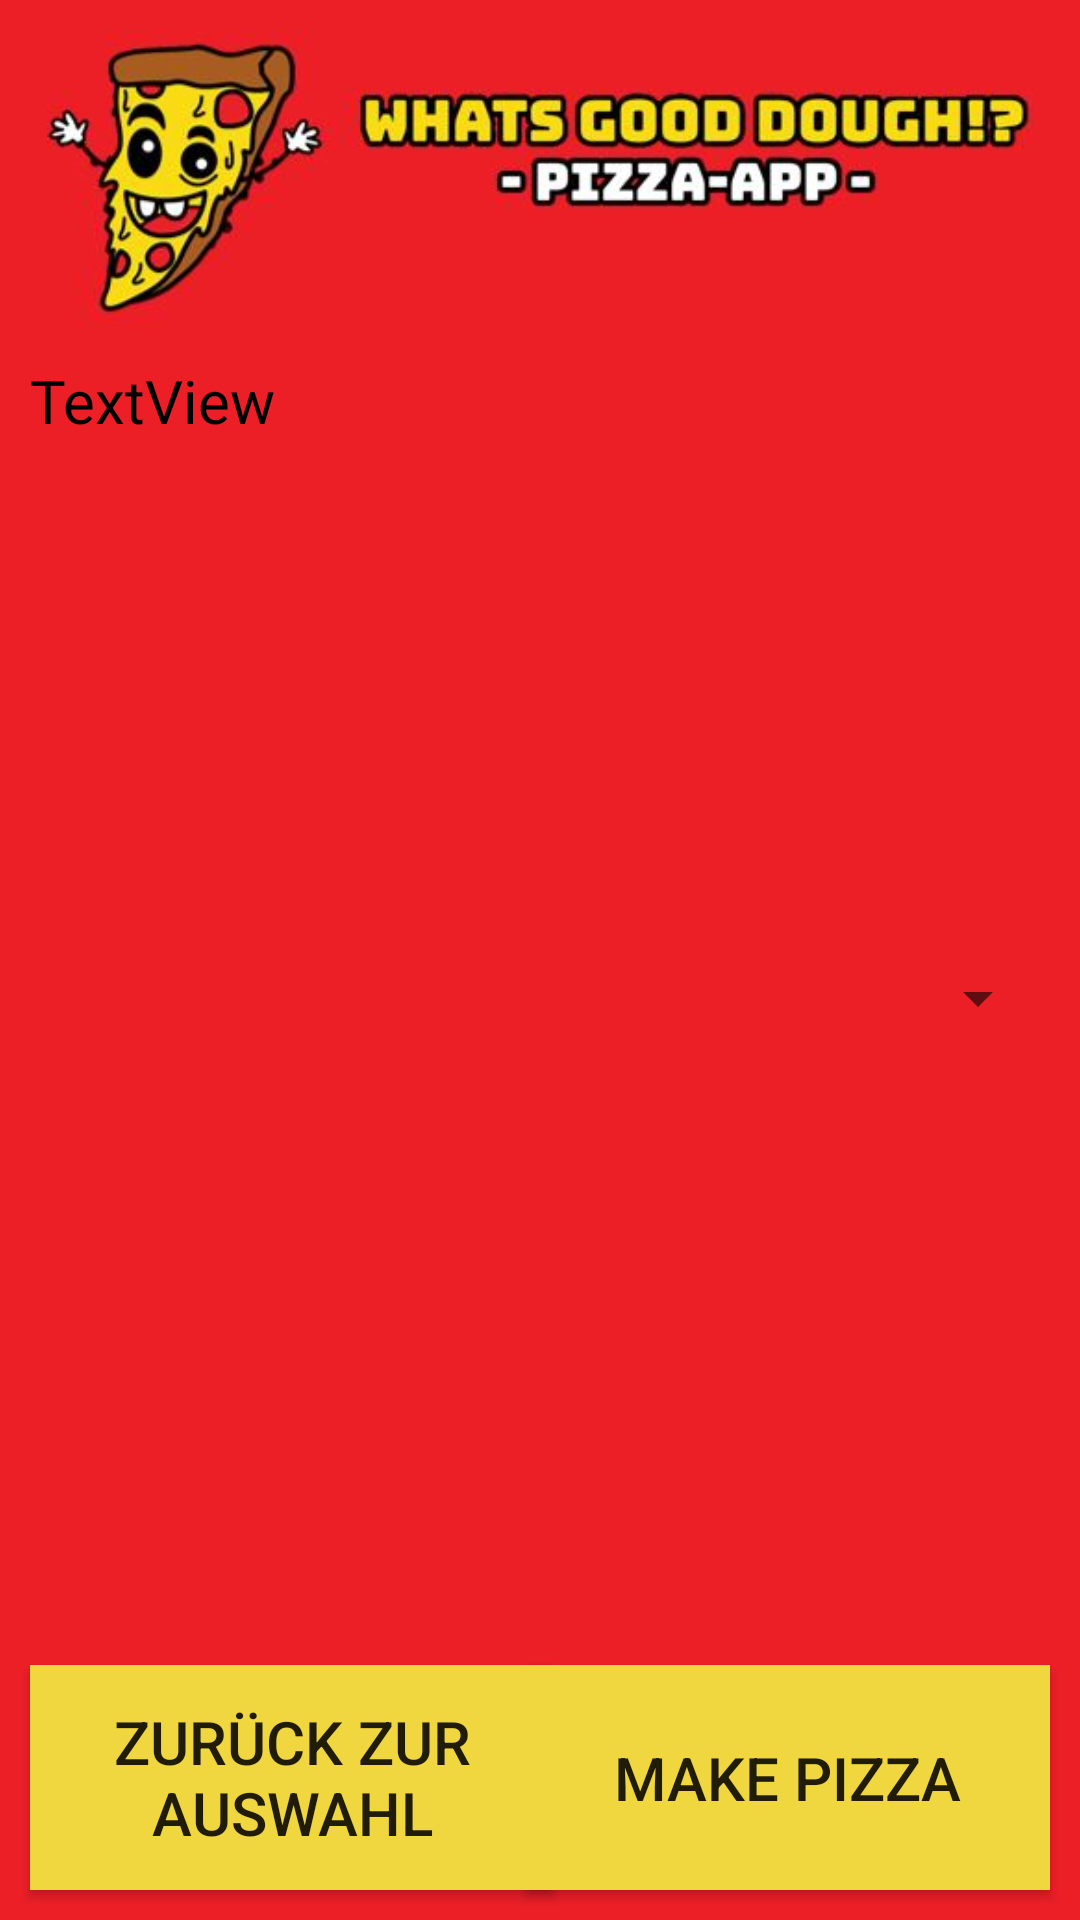

Android layout source for this screen:
<!-- AndroidManifest.xml: application theme Theme.Pizzaapp -->
<!-- res/layout/activity_result.xml -->
<?xml version="1.0" encoding="utf-8"?>
<androidx.constraintlayout.widget.ConstraintLayout xmlns:android="http://schemas.android.com/apk/res/android"
    xmlns:app="http://schemas.android.com/apk/res-auto"
    xmlns:tools="http://schemas.android.com/tools"
    android:layout_width="match_parent"
    android:layout_height="match_parent"
    android:background="#EC1F27"
    tools:context=".ResultActivity">

    <Spinner
        android:id="@+id/choosefermentierung"
        android:layout_width="0dp"
        android:layout_height="wrap_content"
        android:layout_marginStart="10dp"
        android:layout_marginEnd="10dp"
        app:layout_constraintBottom_toTopOf="@+id/buttonmakePizza"
        app:layout_constraintEnd_toEndOf="parent"
        app:layout_constraintStart_toStartOf="parent"
        app:layout_constraintTop_toBottomOf="@+id/headerpic2" />

    <Button
        android:id="@+id/buttonmakePizza"
        android:layout_width="175dp"
        android:layout_height="75dp"
        android:layout_marginEnd="10dp"
        android:layout_marginBottom="10dp"
        android:background="#F1D73F"
        android:onClick="fermentiere"
        android:text="Make Pizza"
        android:textSize="20sp"
        app:layout_constraintBottom_toBottomOf="parent"
        app:layout_constraintEnd_toEndOf="parent" />

    <Button
        android:id="@+id/buttonzurueckChoose1"
        android:layout_width="175dp"
        android:layout_height="75dp"
        android:layout_marginStart="10dp"
        android:layout_marginBottom="10dp"
        android:background="#F1D73F"
        android:onClick="onclick"
        android:text="Zurück zur Auswahl"
        android:textSize="20sp"
        app:layout_constraintBottom_toBottomOf="parent"
        app:layout_constraintStart_toStartOf="parent" />

    <ImageView
        android:id="@+id/headerpic2"
        android:layout_width="350dp"
        android:layout_height="100dp"
        android:layout_marginStart="10dp"
        android:layout_marginTop="10dp"
        android:layout_marginEnd="10dp"
        app:layout_constraintEnd_toEndOf="parent"
        app:layout_constraintStart_toStartOf="parent"
        app:layout_constraintTop_toTopOf="parent"
        app:srcCompat="@drawable/header" />

    <TextView
        android:id="@+id/AnzeigeBerechnungZutaten"
        android:layout_width="0dp"
        android:layout_height="0dp"
        android:layout_marginStart="10dp"
        android:layout_marginTop="10dp"
        android:layout_marginEnd="10dp"
        android:layout_marginBottom="10dp"
        android:text="TextView"
        android:textColor="#000000"
        android:textSize="20sp"
        app:layout_constraintBottom_toTopOf="@+id/choosefermentierung"
        app:layout_constraintEnd_toEndOf="parent"
        app:layout_constraintStart_toStartOf="parent"
        app:layout_constraintTop_toBottomOf="@+id/headerpic2" />

</androidx.constraintlayout.widget.ConstraintLayout>
<!-- resources referenced by this layout -->
<resources>
  <!-- drawable header: jpg bitmap (drawable-v24, 23857 bytes) -->
  <style name="Theme.Pizzaapp" parent="Theme.MaterialComponents.DayNight.DarkActionBar">
          
          <item name="colorPrimary">@color/purple_500</item>
          <item name="colorPrimaryVariant">@color/purple_700</item>
          <item name="colorOnPrimary">@color/white</item>
          
          <item name="colorSecondary">@color/teal_200</item>
          <item name="colorSecondaryVariant">@color/teal_700</item>
          <item name="colorOnSecondary">@color/black</item>
          
          <item name="android:statusBarColor" tools:targetApi="l">?attr/colorPrimaryVariant</item>
          
      </style>
  <color name="purple_500">#F1D73F</color>
  <color name="purple_700">#F1D73F</color>
  <color name="white">#FFFFFFFF</color>
  <color name="teal_200">#FF03DAC5</color>
  <color name="teal_700">#FF018786</color>
  <color name="black">#FF000000</color>
</resources>
